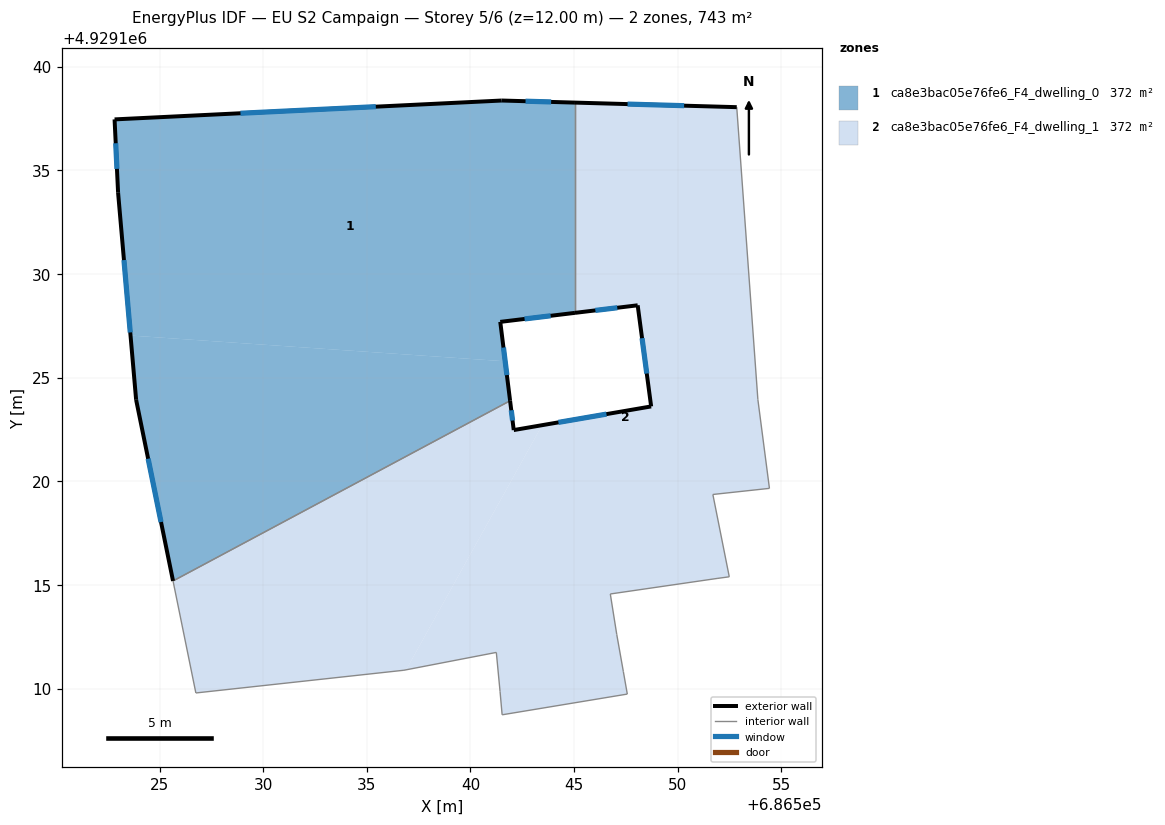
=== STOREY PLAN SPEC (per zone: floor XY polygon, exterior-wall plan segments, windows/doors) ===
zone 1: ca8e3bac05e76fe6_F4_dwelling_0  (371.5 m²)
  floor: (686545.04, 4929138.28) (686545.04, 4929128.13) (686541.44, 4929127.70) (686541.67, 4929125.79) (686523.60, 4929127.04) (686523.00, 4929133.93) (686522.83, 4929137.46) (686541.51, 4929138.38)
  floor: (686541.67, 4929125.79) (686541.91, 4929123.89) (686525.65, 4929115.19) (686523.87, 4929123.94) (686523.60, 4929127.04)
  exterior wall: (686522.83, 4929137.46) – (686523.00, 4929133.93)  [3.5 m]
    window: (686522.88, 4929136.31) – (686522.94, 4929135.08)  [1.3 m²]
  exterior wall: (686541.51, 4929138.38) – (686522.83, 4929137.46)  [18.7 m]
    window: (686535.43, 4929138.08) – (686528.90, 4929137.76)  [6.9 m²]
  exterior wall: (686545.04, 4929138.28) – (686541.51, 4929138.38)  [3.5 m]
    window: (686543.89, 4929138.31) – (686542.66, 4929138.34)  [1.3 m²]
  exterior wall: (686541.44, 4929127.70) – (686545.04, 4929128.13)  [3.6 m]
    window: (686542.61, 4929127.84) – (686543.87, 4929127.99)  [1.3 m²]
  exterior wall: (686541.91, 4929123.89) – (686541.44, 4929127.70)  [3.8 m]
    window: (686541.76, 4929125.13) – (686541.59, 4929126.46)  [1.4 m²]
  exterior wall: (686523.87, 4929123.94) – (686525.65, 4929115.19)  [8.9 m]
    window: (686524.45, 4929121.09) – (686525.07, 4929118.04)  [3.3 m²]
  exterior wall: (686523.00, 4929133.93) – (686523.87, 4929123.94)  [10.0 m]
    window: (686523.28, 4929130.68) – (686523.58, 4929127.18)  [3.7 m²]
  interior walls: 2
zone 2: ca8e3bac05e76fe6_F4_dwelling_1  (371.5 m²)
  floor: (686543.46, 4929122.71) (686536.90, 4929110.91) (686536.79, 4929110.89) (686526.75, 4929109.79) (686525.65, 4929115.19) (686541.91, 4929123.89) (686542.09, 4929122.47)
  floor: (686552.85, 4929138.05) (686553.87, 4929123.95) (686554.43, 4929119.66) (686551.69, 4929119.37) (686552.49, 4929115.39) (686551.90, 4929115.32) (686546.75, 4929114.57) (686547.06, 4929112.62) (686547.38, 4929110.82) (686547.57, 4929109.74) (686541.53, 4929108.74) (686541.43, 4929109.86) (686541.25, 4929111.75) (686536.90, 4929110.91) (686543.46, 4929122.71) (686548.72, 4929123.62) (686548.07, 4929128.50) (686545.04, 4929128.13) (686545.04, 4929138.28)
  exterior wall: (686542.09, 4929122.47) – (686541.91, 4929123.89)  [1.4 m]
    window: (686542.03, 4929122.93) – (686541.97, 4929123.43)  [0.5 m²]
  exterior wall: (686548.72, 4929123.62) – (686542.09, 4929122.47)  [6.7 m]
    window: (686546.56, 4929123.24) – (686544.24, 4929122.85)  [2.5 m²]
  exterior wall: (686548.07, 4929128.50) – (686548.72, 4929123.62)  [4.9 m]
    window: (686548.28, 4929126.91) – (686548.51, 4929125.20)  [1.8 m²]
  exterior wall: (686545.04, 4929128.13) – (686548.07, 4929128.50)  [3.0 m]
    window: (686546.03, 4929128.25) – (686547.08, 4929128.38)  [1.1 m²]
  exterior wall: (686552.85, 4929138.05) – (686545.04, 4929138.28)  [7.8 m]
    window: (686550.31, 4929138.13) – (686547.58, 4929138.20)  [2.9 m²]
  interior walls: 17

=== DERIVED (storey summary) ===
Building: EU S2 Campaign
Storey: 5 of 6  (floor level z = 12.00 m)
Storey gross floor area: 743.0 m²
Zones on this storey: 2
  - ca8e3bac05e76fe6_F4_dwelling_0: floor 371.5 m²; exterior wall 52.2 m (156.6 m²); 7 window(s) 19.1 m²; WWR 12.2%
  - ca8e3bac05e76fe6_F4_dwelling_1: floor 371.5 m²; exterior wall 23.9 m (71.8 m²); 5 window(s) 8.8 m²; WWR 12.2%
Zone adjacency (shared interzone walls):
  - ca8e3bac05e76fe6_F4_dwelling_0 ↔ ca8e3bac05e76fe6_F4_dwelling_1